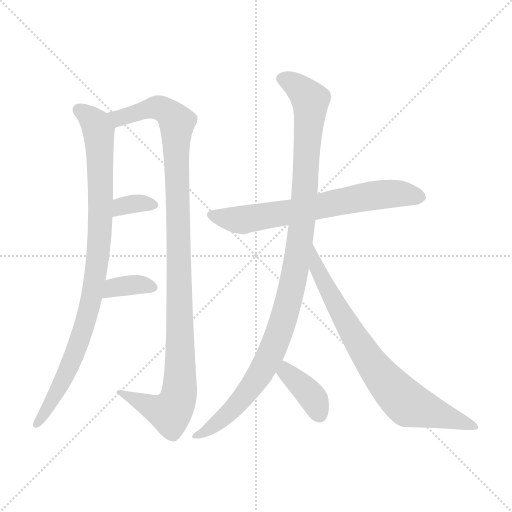
t = 0.00 s
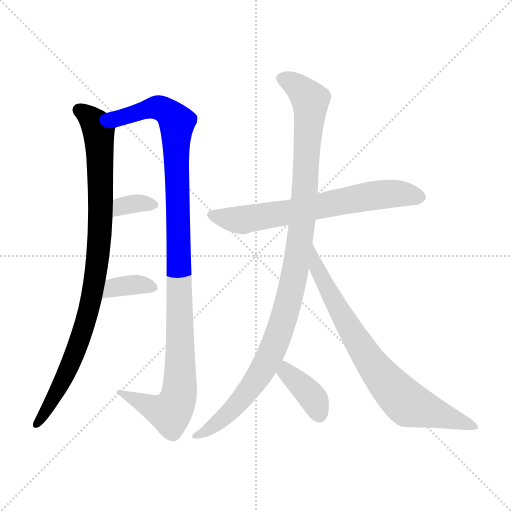
t = 1.43 s
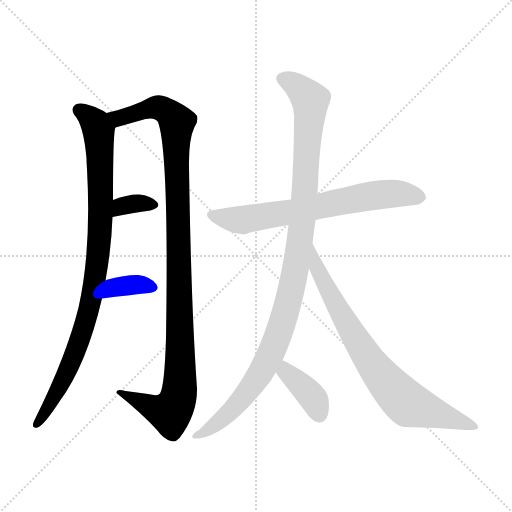
t = 2.86 s
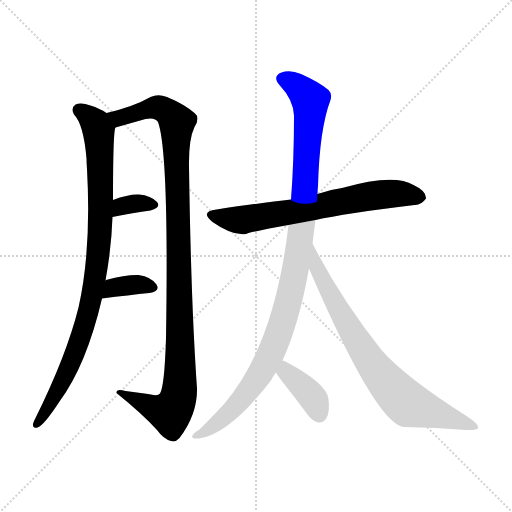
t = 4.28 s
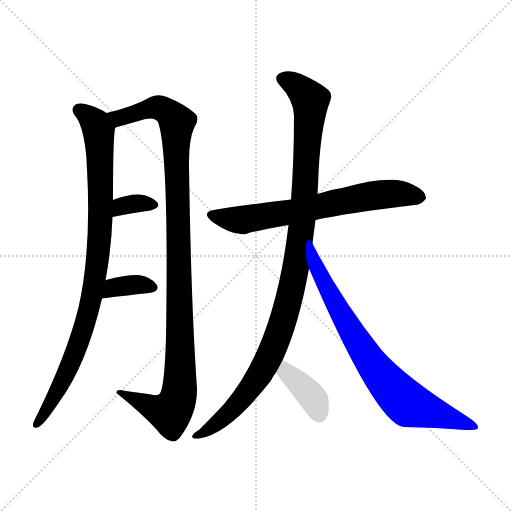
t = 5.71 s
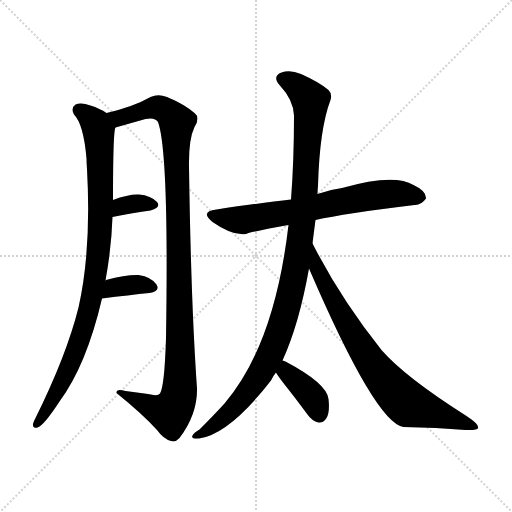
t = 7.14 s

The animated SVG that drew these frames (rendered in a browser with its animation timeline set to each time). Animation: 8 CSS @keyframes rules; one cycle of 7.14 s.

<svg version="1.1" viewBox="0 0 1024 1024" xmlns="http://www.w3.org/2000/svg">
  <g stroke="lightgray" stroke-dasharray="1,1" stroke-width="1" transform="scale(4, 4)">
    <line x1="0" y1="0" x2="256" y2="256"></line>
    <line x1="256" y1="0" x2="0" y2="256"></line>
    <line x1="128" y1="0" x2="128" y2="256"></line>
    <line x1="0" y1="128" x2="256" y2="128"></line>
  </g>
<g transform="scale(1, -1) translate(0, -900)">
   <style type="text/css">
    @keyframes keyframes0 {
      from {
       stroke: blue;
       stroke-dashoffset: 925;
       stroke-width: 128;
       }
       75% {
       animation-timing-function: step-end;
       stroke: blue;
       stroke-dashoffset: 0;
       stroke-width: 128;
       }
       to {
       stroke: black;
       stroke-width: 1024;
       }
       }
       #make-me-a-hanzi-animation-0 {
         animation: keyframes0 1.002767s both;
         animation-delay: 0.000000s;
         animation-timing-function: linear;
       }
    @keyframes keyframes1 {
      from {
       stroke: blue;
       stroke-dashoffset: 1092;
       stroke-width: 128;
       }
       78% {
       animation-timing-function: step-end;
       stroke: blue;
       stroke-dashoffset: 0;
       stroke-width: 128;
       }
       to {
       stroke: black;
       stroke-width: 1024;
       }
       }
       #make-me-a-hanzi-animation-1 {
         animation: keyframes1 1.138672s both;
         animation-delay: 1.002767s;
         animation-timing-function: linear;
       }
    @keyframes keyframes2 {
      from {
       stroke: blue;
       stroke-dashoffset: 337;
       stroke-width: 128;
       }
       52% {
       animation-timing-function: step-end;
       stroke: blue;
       stroke-dashoffset: 0;
       stroke-width: 128;
       }
       to {
       stroke: black;
       stroke-width: 1024;
       }
       }
       #make-me-a-hanzi-animation-2 {
         animation: keyframes2 0.524251s both;
         animation-delay: 2.141439s;
         animation-timing-function: linear;
       }
    @keyframes keyframes3 {
      from {
       stroke: blue;
       stroke-dashoffset: 355;
       stroke-width: 128;
       }
       54% {
       animation-timing-function: step-end;
       stroke: blue;
       stroke-dashoffset: 0;
       stroke-width: 128;
       }
       to {
       stroke: black;
       stroke-width: 1024;
       }
       }
       #make-me-a-hanzi-animation-3 {
         animation: keyframes3 0.538900s both;
         animation-delay: 2.665690s;
         animation-timing-function: linear;
       }
    @keyframes keyframes4 {
      from {
       stroke: blue;
       stroke-dashoffset: 675;
       stroke-width: 128;
       }
       69% {
       animation-timing-function: step-end;
       stroke: blue;
       stroke-dashoffset: 0;
       stroke-width: 128;
       }
       to {
       stroke: black;
       stroke-width: 1024;
       }
       }
       #make-me-a-hanzi-animation-4 {
         animation: keyframes4 0.799316s both;
         animation-delay: 3.204590s;
         animation-timing-function: linear;
       }
    @keyframes keyframes5 {
      from {
       stroke: blue;
       stroke-dashoffset: 1068;
       stroke-width: 128;
       }
       78% {
       animation-timing-function: step-end;
       stroke: blue;
       stroke-dashoffset: 0;
       stroke-width: 128;
       }
       to {
       stroke: black;
       stroke-width: 1024;
       }
       }
       #make-me-a-hanzi-animation-5 {
         animation: keyframes5 1.119141s both;
         animation-delay: 4.003906s;
         animation-timing-function: linear;
       }
    @keyframes keyframes6 {
      from {
       stroke: blue;
       stroke-dashoffset: 771;
       stroke-width: 128;
       }
       72% {
       animation-timing-function: step-end;
       stroke: blue;
       stroke-dashoffset: 0;
       stroke-width: 128;
       }
       to {
       stroke: black;
       stroke-width: 1024;
       }
       }
       #make-me-a-hanzi-animation-6 {
         animation: keyframes6 0.877441s both;
         animation-delay: 5.123047s;
         animation-timing-function: linear;
       }
    @keyframes keyframes7 {
      from {
       stroke: blue;
       stroke-dashoffset: 382;
       stroke-width: 128;
       }
       55% {
       animation-timing-function: step-end;
       stroke: blue;
       stroke-dashoffset: 0;
       stroke-width: 128;
       }
       to {
       stroke: black;
       stroke-width: 1024;
       }
       }
       #make-me-a-hanzi-animation-7 {
         animation: keyframes7 0.560872s both;
         animation-delay: 6.000488s;
         animation-timing-function: linear;
       }
</style>
<path d="M 211.0 339.0 Q 223.0 405.0 225.0 466.0 L 226.0 500.0 Q 226.0 639.0 231.0 645.0 C 234.0 663.0 234.0 663.0 213.0 674.0 Q 200.0 683.0 181.0 689.0 Q 162.0 696.0 151.0 691.0 Q 141.0 684.0 148.0 671.0 Q 167.0 652.0 173.0 583.0 Q 173.0 574.0 174.0 562.0 Q 183.0 400.0 157.0 285.0 Q 133.0 189.0 71.0 64.0 Q 67.0 57.0 66.0 52.0 Q 65.0 42.0 75.0 45.0 Q 87.0 48.0 119.0 97.0 Q 173.0 170.0 204.0 303.0 L 211.0 339.0 Z" fill="lightgray"></path> 
<path d="M 231.0 645.0 L 291.0 662.0 Q 310.0 666.0 316.0 656.0 Q 338.0 596.0 332.0 224.0 Q 329.0 127.0 320.0 113.0 Q 316.0 107.0 296.0 112.0 Q 274.0 115.0 251.0 118.0 Q 232.0 124.0 233.0 114.0 Q 285.0 72.0 314.0 40.0 Q 327.0 22.0 342.0 18.0 Q 351.0 15.0 359.0 24.0 Q 395.0 72.0 394.0 123.0 Q 382.0 292.0 378.0 566.0 Q 377.0 621.0 389.0 646.0 Q 401.0 665.0 389.0 674.0 Q 368.0 692.0 334.0 706.0 Q 316.0 713.0 301.0 706.0 Q 268.0 687.0 213.0 674.0 C 184.0 666.0 202.0 637.0 231.0 645.0 Z" fill="lightgray"></path> 
<path d="M 225.0 466.0 Q 267.0 475.0 301.0 479.0 Q 323.0 485.0 314.0 496.0 Q 302.0 509.0 278.0 511.0 Q 257.0 512.0 226.0 500.0 C 198.0 489.0 196.0 460.0 225.0 466.0 Z" fill="lightgray"></path> 
<path d="M 204.0 303.0 Q 259.0 310.0 299.0 314.0 Q 321.0 318.0 313.0 331.0 Q 303.0 346.0 277.0 350.0 Q 253.0 351.0 212.0 340.0 Q 211.0 340.0 211.0 339.0 C 184.0 326.0 174.0 299.0 204.0 303.0 Z" fill="lightgray"></path> 
<path d="M 631.0 460.0 Q 689.0 473.0 829.0 490.0 Q 842.0 489.0 852.0 503.0 Q 853.0 518.0 827.0 530.0 Q 788.0 554.0 684.0 524.0 Q 660.0 521.0 635.0 512.0 L 582.0 501.0 Q 527.0 495.0 433.0 481.0 Q 399.0 477.0 425.0 456.0 Q 465.0 428.0 492.0 432.0 Q 499.0 436.0 577.0 450.0 L 631.0 460.0 Z" fill="lightgray"></path> 
<path d="M 565.0 179.0 Q 598.0 251.0 618.0 363.0 L 625.0 413.0 Q 628.0 438.0 631.0 460.0 L 635.0 512.0 Q 635.0 519.0 636.0 528.0 Q 639.0 642.0 661.0 700.0 Q 665.0 712.0 657.0 720.0 Q 638.0 736.0 602.0 752.0 Q 580.0 761.0 563.0 755.0 Q 544.0 748.0 559.0 730.0 Q 587.0 700.0 588.0 669.0 Q 588.0 578.0 582.0 501.0 L 577.0 450.0 Q 549.0 210.0 449.0 93.0 Q 427.0 69.0 399.0 41.0 Q 387.0 34.0 385.0 29.0 Q 381.0 22.0 398.0 23.0 Q 459.0 32.0 542.0 139.0 Q 546.0 148.0 552.0 155.0 L 565.0 179.0 Z" fill="lightgray"></path> 
<path d="M 618.0 363.0 Q 751.0 54.0 807.0 46.0 Q 874.0 45.0 931.0 40.0 Q 955.0 39.0 956.0 44.0 Q 959.0 51.0 933.0 68.0 Q 810.0 146.0 763.0 200.0 Q 681.0 303.0 625.0 413.0 C 611.0 440.0 606.0 391.0 618.0 363.0 Z" fill="lightgray"></path> 
<path d="M 552.0 155.0 Q 556.0 148.0 566.0 135.0 Q 590.0 105.0 615.0 71.0 Q 624.0 58.0 637.0 55.0 Q 647.0 54.0 653.0 64.0 Q 660.0 76.0 657.0 102.0 Q 654.0 133.0 571.0 177.0 Q 568.0 178.0 565.0 179.0 C 537.0 188.0 536.0 181.0 552.0 155.0 Z" fill="lightgray"></path> 
      <clipPath id="make-me-a-hanzi-clip-0">
      <path d="M 211.0 339.0 Q 223.0 405.0 225.0 466.0 L 226.0 500.0 Q 226.0 639.0 231.0 645.0 C 234.0 663.0 234.0 663.0 213.0 674.0 Q 200.0 683.0 181.0 689.0 Q 162.0 696.0 151.0 691.0 Q 141.0 684.0 148.0 671.0 Q 167.0 652.0 173.0 583.0 Q 173.0 574.0 174.0 562.0 Q 183.0 400.0 157.0 285.0 Q 133.0 189.0 71.0 64.0 Q 67.0 57.0 66.0 52.0 Q 65.0 42.0 75.0 45.0 Q 87.0 48.0 119.0 97.0 Q 173.0 170.0 204.0 303.0 L 211.0 339.0 Z" fill="lightgray"></path>
      </clipPath>
      <path clip-path="url(#make-me-a-hanzi-clip-0)" d="M 159.0 680.0 L 191.0 652.0 L 197.0 636.0 L 203.0 513.0 L 194.0 367.0 L 178.0 280.0 L 147.0 185.0 L 103.0 95.0 L 74.0 53.0 " fill="none" id="make-me-a-hanzi-animation-0" stroke-dasharray="797 1594" stroke-linecap="round"></path>

      <clipPath id="make-me-a-hanzi-clip-1">
      <path d="M 231.0 645.0 L 291.0 662.0 Q 310.0 666.0 316.0 656.0 Q 338.0 596.0 332.0 224.0 Q 329.0 127.0 320.0 113.0 Q 316.0 107.0 296.0 112.0 Q 274.0 115.0 251.0 118.0 Q 232.0 124.0 233.0 114.0 Q 285.0 72.0 314.0 40.0 Q 327.0 22.0 342.0 18.0 Q 351.0 15.0 359.0 24.0 Q 395.0 72.0 394.0 123.0 Q 382.0 292.0 378.0 566.0 Q 377.0 621.0 389.0 646.0 Q 401.0 665.0 389.0 674.0 Q 368.0 692.0 334.0 706.0 Q 316.0 713.0 301.0 706.0 Q 268.0 687.0 213.0 674.0 C 184.0 666.0 202.0 637.0 231.0 645.0 Z" fill="lightgray"></path>
      </clipPath>
      <path clip-path="url(#make-me-a-hanzi-clip-1)" d="M 223.0 673.0 L 239.0 664.0 L 317.0 685.0 L 344.0 669.0 L 354.0 655.0 L 357.0 106.0 L 340.0 75.0 L 243.0 112.0 " fill="none" id="make-me-a-hanzi-animation-1" stroke-dasharray="964 1928" stroke-linecap="round"></path>

      <clipPath id="make-me-a-hanzi-clip-2">
      <path d="M 225.0 466.0 Q 267.0 475.0 301.0 479.0 Q 323.0 485.0 314.0 496.0 Q 302.0 509.0 278.0 511.0 Q 257.0 512.0 226.0 500.0 C 198.0 489.0 196.0 460.0 225.0 466.0 Z" fill="lightgray"></path>
      </clipPath>
      <path clip-path="url(#make-me-a-hanzi-clip-2)" d="M 232.0 471.0 L 238.0 483.0 L 252.0 490.0 L 304.0 490.0 " fill="none" id="make-me-a-hanzi-animation-2" stroke-dasharray="209 418" stroke-linecap="round"></path>

      <clipPath id="make-me-a-hanzi-clip-3">
      <path d="M 204.0 303.0 Q 259.0 310.0 299.0 314.0 Q 321.0 318.0 313.0 331.0 Q 303.0 346.0 277.0 350.0 Q 253.0 351.0 212.0 340.0 Q 211.0 340.0 211.0 339.0 C 184.0 326.0 174.0 299.0 204.0 303.0 Z" fill="lightgray"></path>
      </clipPath>
      <path clip-path="url(#make-me-a-hanzi-clip-3)" d="M 213.0 308.0 L 219.0 319.0 L 239.0 327.0 L 281.0 331.0 L 303.0 325.0 " fill="none" id="make-me-a-hanzi-animation-3" stroke-dasharray="227 454" stroke-linecap="round"></path>

      <clipPath id="make-me-a-hanzi-clip-4">
      <path d="M 631.0 460.0 Q 689.0 473.0 829.0 490.0 Q 842.0 489.0 852.0 503.0 Q 853.0 518.0 827.0 530.0 Q 788.0 554.0 684.0 524.0 Q 660.0 521.0 635.0 512.0 L 582.0 501.0 Q 527.0 495.0 433.0 481.0 Q 399.0 477.0 425.0 456.0 Q 465.0 428.0 492.0 432.0 Q 499.0 436.0 577.0 450.0 L 631.0 460.0 Z" fill="lightgray"></path>
      </clipPath>
      <path clip-path="url(#make-me-a-hanzi-clip-4)" d="M 427.0 469.0 L 485.0 460.0 L 756.0 510.0 L 805.0 513.0 L 840.0 505.0 " fill="none" id="make-me-a-hanzi-animation-4" stroke-dasharray="547 1094" stroke-linecap="round"></path>

      <clipPath id="make-me-a-hanzi-clip-5">
      <path d="M 565.0 179.0 Q 598.0 251.0 618.0 363.0 L 625.0 413.0 Q 628.0 438.0 631.0 460.0 L 635.0 512.0 Q 635.0 519.0 636.0 528.0 Q 639.0 642.0 661.0 700.0 Q 665.0 712.0 657.0 720.0 Q 638.0 736.0 602.0 752.0 Q 580.0 761.0 563.0 755.0 Q 544.0 748.0 559.0 730.0 Q 587.0 700.0 588.0 669.0 Q 588.0 578.0 582.0 501.0 L 577.0 450.0 Q 549.0 210.0 449.0 93.0 Q 427.0 69.0 399.0 41.0 Q 387.0 34.0 385.0 29.0 Q 381.0 22.0 398.0 23.0 Q 459.0 32.0 542.0 139.0 Q 546.0 148.0 552.0 155.0 L 565.0 179.0 Z" fill="lightgray"></path>
      </clipPath>
      <path clip-path="url(#make-me-a-hanzi-clip-5)" d="M 565.0 742.0 L 599.0 724.0 L 621.0 693.0 L 601.0 424.0 L 583.0 323.0 L 558.0 233.0 L 517.0 145.0 L 458.0 75.0 L 429.0 49.0 L 392.0 28.0 " fill="none" id="make-me-a-hanzi-animation-5" stroke-dasharray="940 1880" stroke-linecap="round"></path>

      <clipPath id="make-me-a-hanzi-clip-6">
      <path d="M 618.0 363.0 Q 751.0 54.0 807.0 46.0 Q 874.0 45.0 931.0 40.0 Q 955.0 39.0 956.0 44.0 Q 959.0 51.0 933.0 68.0 Q 810.0 146.0 763.0 200.0 Q 681.0 303.0 625.0 413.0 C 611.0 440.0 606.0 391.0 618.0 363.0 Z" fill="lightgray"></path>
      </clipPath>
      <path clip-path="url(#make-me-a-hanzi-clip-6)" d="M 629.0 406.0 L 636.0 356.0 L 660.0 309.0 L 728.0 195.0 L 767.0 142.0 L 817.0 91.0 L 951.0 46.0 " fill="none" id="make-me-a-hanzi-animation-6" stroke-dasharray="643 1286" stroke-linecap="round"></path>

      <clipPath id="make-me-a-hanzi-clip-7">
      <path d="M 552.0 155.0 Q 556.0 148.0 566.0 135.0 Q 590.0 105.0 615.0 71.0 Q 624.0 58.0 637.0 55.0 Q 647.0 54.0 653.0 64.0 Q 660.0 76.0 657.0 102.0 Q 654.0 133.0 571.0 177.0 Q 568.0 178.0 565.0 179.0 C 537.0 188.0 536.0 181.0 552.0 155.0 Z" fill="lightgray"></path>
      </clipPath>
      <path clip-path="url(#make-me-a-hanzi-clip-7)" d="M 566.0 171.0 L 577.0 152.0 L 620.0 112.0 L 639.0 71.0 " fill="none" id="make-me-a-hanzi-animation-7" stroke-dasharray="254 508" stroke-linecap="round"></path>

</g>
</svg>
